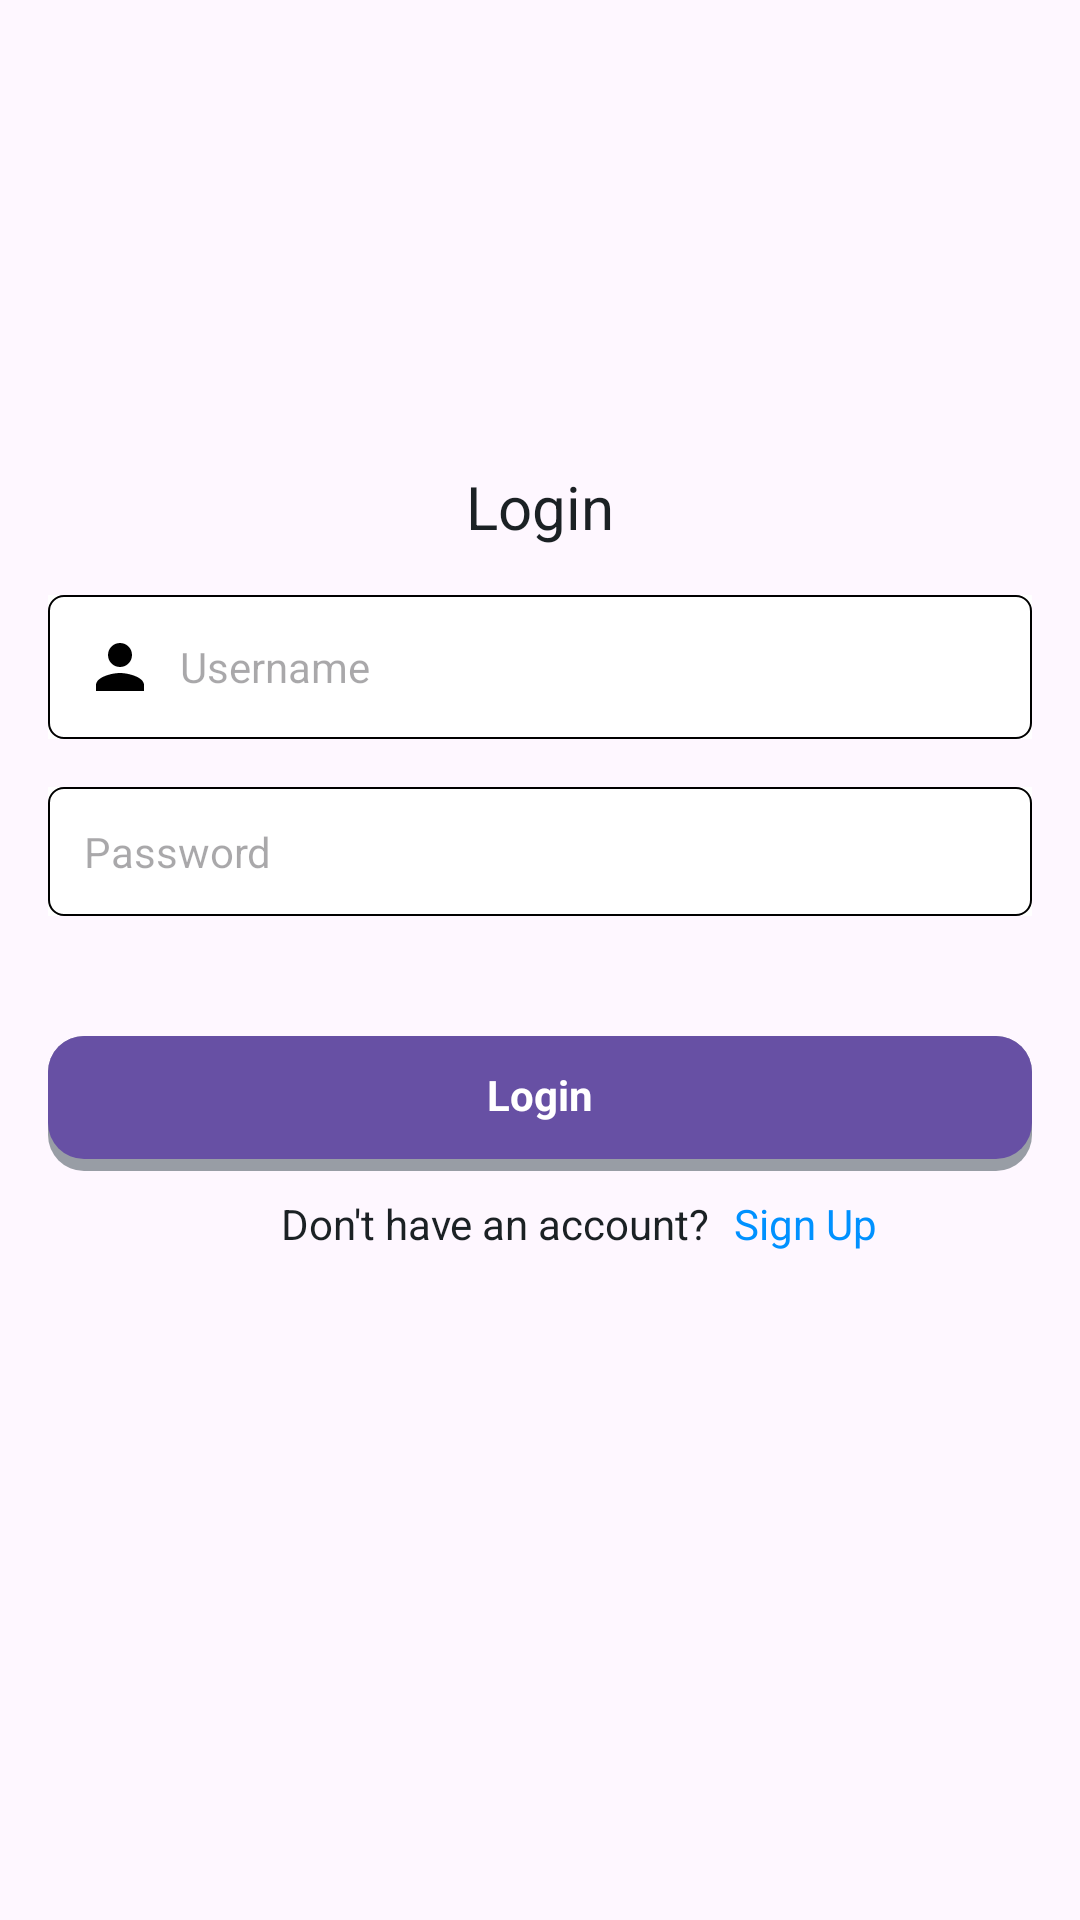

Layout XML and referenced resources for this Android screen:
<!-- AndroidManifest.xml: application theme Theme.ShelfApp -->
<!-- res/layout/fragment_login.xml -->
<?xml version="1.0" encoding="utf-8"?>
<androidx.constraintlayout.widget.ConstraintLayout xmlns:android="http://schemas.android.com/apk/res/android"
    xmlns:tools="http://schemas.android.com/tools"
    android:layout_width="match_parent"
    android:layout_height="match_parent"
    android:padding="@dimen/dimen_16"
    xmlns:app="http://schemas.android.com/apk/res-auto"
    tools:context=".ui.login.LoginFragment">

    <androidx.constraintlayout.widget.Guideline
        android:id="@+id/horizontalGuideline30"
        android:layout_width="wrap_content"
        android:layout_height="wrap_content"
        android:orientation="horizontal"
        app:layout_constraintGuide_percent="0.30" />

    <TextView
        android:id="@+id/tvTitle"
        android:layout_width="wrap_content"
        android:layout_height="wrap_content"
        android:layout_marginBottom="@dimen/dimen_16"
        android:text="@string/label_login"
        android:textColor="@color/black100"
        android:textSize="@dimen/font_size_20"
        app:layout_constraintStart_toStartOf="parent"
        app:layout_constraintEnd_toEndOf="parent"
        app:layout_constraintBottom_toTopOf="@+id/horizontalGuideline30" />

    <EditText
        android:id="@+id/etUsername"
        android:layout_width="match_parent"
        android:layout_height="wrap_content"
        android:background="@drawable/background_black_border"
        android:drawableStart="@drawable/ic_person"
        android:drawablePadding="@dimen/dimen_8"
        android:hint="@string/hint_username"
        android:inputType="textPersonName"
        android:padding="@dimen/dimen_12"
        android:textSize="@dimen/font_size_14"
        app:layout_constraintTop_toBottomOf="@+id/horizontalGuideline30" />

    <TextView
        android:id="@+id/tvUserNameError"
        android:layout_width="wrap_content"
        android:layout_height="wrap_content"
        android:layout_marginTop="@dimen/dimen_4"
        android:text="@string/msg_user_name_required"
        android:textColor="@color/red"
        android:visibility="gone"
        app:layout_constraintStart_toStartOf="@+id/etUsername"
        app:layout_constraintTop_toBottomOf="@+id/etUsername"
        tools:visibility="visible" />

    <androidx.constraintlayout.widget.ConstraintLayout
        android:id="@+id/clPassword"
        android:layout_width="match_parent"
        android:layout_height="wrap_content"
        android:layout_marginTop="@dimen/dimen_16"
        app:layout_constraintTop_toBottomOf="@+id/tvUserNameError">

        <EditText
            android:id="@+id/etPassword"
            android:layout_width="match_parent"
            android:layout_height="wrap_content"
            android:background="@drawable/background_black_border"
            android:drawableStart="@drawable/ic_password"
            android:drawablePadding="@dimen/dimen_8"
            android:hint="@string/hint_password"
            android:inputType="textPassword"
            android:padding="@dimen/dimen_12"
            android:textSize="@dimen/font_size_14"
            app:layout_constraintTop_toTopOf="parent" />

        <ImageView
            android:id="@+id/ivShowHidePassword"
            android:layout_width="@dimen/dimen_20"
            android:layout_height="@dimen/dimen_20"
            android:layout_marginEnd="@dimen/dimen_14"
            android:src="@drawable/ic_close_eye"
            app:layout_constraintBottom_toBottomOf="@+id/etPassword"
            app:layout_constraintEnd_toEndOf="@+id/etPassword"
            app:layout_constraintTop_toTopOf="@+id/etPassword" />

    </androidx.constraintlayout.widget.ConstraintLayout>

    <TextView
        android:id="@+id/tvPasswordError"
        android:layout_width="wrap_content"
        android:layout_height="wrap_content"
        android:layout_marginTop="@dimen/dimen_4"
        android:text="@string/msg_user_name_required"
        android:textColor="@color/red"
        android:visibility="gone"
        app:layout_constraintStart_toStartOf="@+id/clPassword"
        app:layout_constraintTop_toBottomOf="@+id/clPassword"
        tools:visibility="visible" />

    <TextView
        android:id="@+id/tvLogin"
        android:layout_width="match_parent"
        android:layout_height="wrap_content"
        android:layout_marginTop="@dimen/dimen_40"
        android:background="@drawable/background_border_with_bottom_shadow"
        android:gravity="center"
        android:paddingBottom="@dimen/dimen_16"
        android:text="@string/label_login"
        android:textColor="@color/white"
        android:textSize="@dimen/font_size_14"
        android:textStyle="bold"
        app:layout_constraintTop_toBottomOf="@+id/tvPasswordError" />

    <TextView
        android:id="@+id/tvDoNotHaveAccount"
        android:layout_width="wrap_content"
        android:layout_height="wrap_content"
        android:layout_marginTop="@dimen/dimen_8"
        android:layout_marginEnd="@dimen/dimen_30"
        android:text="@string/label_create_account"
        android:textColor="@color/black100"
        android:textSize="@dimen/font_size_14"
        app:layout_constraintEnd_toEndOf="parent"
        app:layout_constraintStart_toStartOf="parent"
        app:layout_constraintTop_toBottomOf="@+id/tvLogin" />

    <TextView
        android:id="@+id/tvSignup"
        android:layout_width="wrap_content"
        android:layout_height="wrap_content"
        android:layout_marginStart="@dimen/dimen_8"
        android:text="@string/label_sign_up"
        android:textColor="@color/blue"
        android:textSize="@dimen/font_size_14"
        app:layout_constraintStart_toEndOf="@+id/tvDoNotHaveAccount"
        app:layout_constraintBottom_toBottomOf="@+id/tvDoNotHaveAccount"
        app:layout_constraintTop_toTopOf="@+id/tvDoNotHaveAccount" />

</androidx.constraintlayout.widget.ConstraintLayout>
<!-- resources referenced by this layout -->
<resources>
  <color name="black100">#1B2124</color>
  <color name="blue">#0091FF</color>
  <color name="red">#dc3545</color>
  <color name="white">#FFFFFFFF</color>
  <dimen name="dimen_12">12dp</dimen>
  <dimen name="dimen_14">14dp</dimen>
  <dimen name="dimen_16">16dp</dimen>
  <dimen name="dimen_20">20dp</dimen>
  <dimen name="dimen_30">30dp</dimen>
  <dimen name="dimen_4">4dp</dimen>
  <dimen name="dimen_40">40dp</dimen>
  <dimen name="dimen_8">8dp</dimen>
  <dimen name="font_size_14">14sp</dimen>
  <dimen name="font_size_20">20sp</dimen>
  <!-- drawable background_black_border (drawable) -->
  <layer-list xmlns:android="http://schemas.android.com/apk/res/android">
      
      <item android:drawable="@android:color/white" />
  
      
      <item>
          <shape android:shape="rectangle">
              
              <solid android:color="@color/white" />
  
              
              <stroke
                  android:width="0.5dp"
                  android:color="@color/black" />
  
              
              <corners android:radius="5dp" />
          </shape>
      </item>
  </layer-list>
  <!-- drawable background_border_with_bottom_shadow (drawable) -->
  <selector xmlns:android="http://schemas.android.com/apk/res/android">
      <item>
          <layer-list>
              
              <item>
                  <shape>
                      <corners android:radius="12dp" />
                      
                      <solid android:color="#989DA5" />
                  </shape>
              </item>
              
              <item android:bottom="4dp" android:right="0dp">
                  <shape>
                      <gradient android:angle="270"
                          android:endColor="@color/lightPurple" android:startColor="@color/lightPurple" />
                      
                      <corners android:radius="12dp" />
                      <padding android:bottom="10dp" android:left="10dp"
                          android:right="10dp" android:top="10dp" />
                  </shape>
              </item>
          </layer-list>
      </item>
  </selector>
  <!-- drawable ic_person (drawable) -->
  <vector xmlns:android="http://schemas.android.com/apk/res/android"
      android:width="24dp"
      android:height="24dp"
      android:tint="@color/black"
      android:viewportWidth="24.0"
      android:viewportHeight="24.0">
      <path
          android:fillColor="@color/black"
          android:pathData="M12,12c2.21,0 4,-1.79 4,-4s-1.79,-4 -4,-4 -4,1.79 -4,4 1.79,4 4,4zM12,14c-2.67,0 -8,1.34 -8,4v2h16v-2c0,-2.66 -5.33,-4 -8,-4z" />
  </vector>
  <string name="hint_password">Password</string>
  <string name="hint_username">Username</string>
  <string name="label_create_account">Don\'t have an account?</string>
  <string name="label_login">Login</string>
  <string name="label_sign_up">Sign Up</string>
  <string name="msg_user_name_required">This field is required</string>
  <style name="Theme.ShelfApp" parent="Base.Theme.ShelfApp">
          <item name="android:statusBarColor">@android:color/transparent</item>
      </style>
  <color name="black">#FF000000</color>
  <color name="lightPurple">#6750a4</color>
  <style name="Base.Theme.ShelfApp" parent="Theme.Material3.DayNight.NoActionBar">
          
          
      </style>
</resources>
